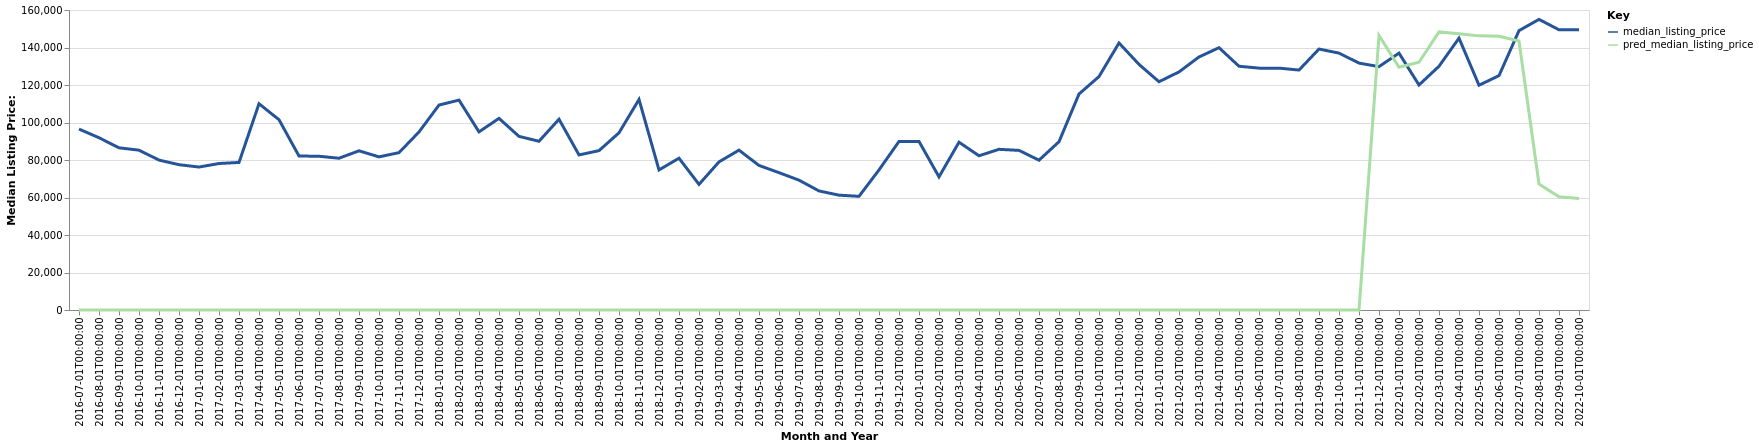

The data file committed next to this chart (first rows):
date, time_idx, median_listing_price, thirty_year_interest_rate_five, month, county_name, active_listing_count, pred_median_listing_price, month_year
2016-07-01, 0, 96500, 3.72, 7, Bennettsville, SC, 61.0, 0, Jul-2016
2016-08-01, 1, 91875, 3.73, 8, Bennettsville, SC, 65.0, 0, Aug-2016
2016-09-01, 2, 86500, 3.66, 9, Bennettsville, SC, 65.0, 0, Sep-2016
2016-10-01, 3, 85250, 3.64, 10, Bennettsville, SC, 56.0, 0, Oct-2016
2016-11-01, 4, 79950, 3.66, 11, Bennettsville, SC, 65.0, 0, Nov-2016
2016-12-01, 5, 77500, 3.48, 12, Bennettsville, SC, 67.0, 0, Dec-2016
2017-01-01, 6, 76250, 3.45, 1, Bennettsville, SC, 59.0, 0, Jan-2017
2017-02-01, 7, 78125, 3.5, 2, Bennettsville, SC, 62.0, 0, Feb-2017
2017-03-01, 8, 78700, 3.52, 3, Bennettsville, SC, 56.0, 0, Mar-2017
2017-04-01, 9, 110000, 4.03, 4, Bennettsville, SC, 50.0, 0, Apr-2017
2017-05-01, 10, 101500, 4.32, 5, Bennettsville, SC, 45.0, 0, May-2017
2017-06-01, 11, 82125, 4.2, 6, Bennettsville, SC, 45.0, 0, Jun-2017
2017-07-01, 12, 82000, 4.19, 7, Bennettsville, SC, 50.0, 0, Jul-2017
2017-08-01, 13, 80950, 4.3, 8, Bennettsville, SC, 52.0, 0, Aug-2017
2017-09-01, 14, 84900, 4.1, 9, Bennettsville, SC, 48.0, 0, Sep-2017
2017-10-01, 15, 81675, 4.05, 10, Bennettsville, SC, 41.0, 0, Oct-2017
2017-11-01, 16, 83925, 3.94, 11, Bennettsville, SC, 36.0, 0, Nov-2017
2017-12-01, 17, 94950, 4.03, 12, Bennettsville, SC, 29.0, 0, Dec-2017
2018-01-01, 18, 109300, 3.93, 1, Bennettsville, SC, 31.0, 0, Jan-2018
2018-02-01, 19, 111950, 3.83, 2, Bennettsville, SC, 35.0, 0, Feb-2018
2018-03-01, 20, 95000, 3.94, 3, Bennettsville, SC, 35.0, 0, Mar-2018
2018-04-01, 21, 102200, 3.95, 4, Bennettsville, SC, 39.0, 0, Apr-2018
2018-05-01, 22, 92600, 3.99, 5, Bennettsville, SC, 43.0, 0, May-2018
2018-06-01, 23, 90000, 4.15, 6, Bennettsville, SC, 45.0, 0, Jun-2018
2018-07-01, 24, 101750, 4.4, 7, Bennettsville, SC, 44.0, 0, Jul-2018
2018-08-01, 25, 82700, 4.46, 8, Bennettsville, SC, 45.0, 0, Aug-2018
2018-09-01, 26, 85000, 4.58, 9, Bennettsville, SC, 43.0, 0, Sep-2018
2018-10-01, 27, 94500, 4.66, 10, Bennettsville, SC, 43.0, 0, Oct-2018
2018-11-01, 28, 112300, 4.62, 11, Bennettsville, SC, 38.0, 0, Nov-2018
2018-12-01, 29, 74700, 4.54, 12, Bennettsville, SC, 34.0, 0, Dec-2018
2019-01-01, 30, 80950, 4.6, 1, Bennettsville, SC, 34.0, 0, Jan-2019
2019-02-01, 31, 67000, 4.72, 2, Bennettsville, SC, 42.0, 0, Feb-2019
2019-03-01, 32, 79000, 4.9, 3, Bennettsville, SC, 48.0, 0, Mar-2019
2019-04-01, 33, 85250, 4.94, 4, Bennettsville, SC, 54.0, 0, Apr-2019
2019-05-01, 34, 77100, 4.75, 5, Bennettsville, SC, 58.0, 0, May-2019
2019-06-01, 35, 73250, 4.51, 6, Bennettsville, SC, 55.0, 0, Jun-2019
2019-07-01, 36, 69250, 4.41, 7, Bennettsville, SC, 49.0, 0, Jul-2019
2019-08-01, 37, 63500, 4.41, 8, Bennettsville, SC, 55.0, 0, Aug-2019
2019-09-01, 38, 61250, 4.2, 9, Bennettsville, SC, 57.0, 0, Sep-2019
2019-10-01, 39, 60625, 4.14, 10, Bennettsville, SC, 58.0, 0, Oct-2019
2019-11-01, 40, 74700, 3.84, 11, Bennettsville, SC, 60.0, 0, Nov-2019
2019-12-01, 41, 89900, 3.81, 12, Bennettsville, SC, 60.0, 0, Dec-2019
2020-01-01, 42, 89900, 3.75, 1, Bennettsville, SC, 55.0, 0, Jan-2020
2020-02-01, 43, 71000, 3.73, 2, Bennettsville, SC, 59.0, 0, Feb-2020
2020-03-01, 44, 89500, 3.78, 3, Bennettsville, SC, 52.0, 0, Mar-2020
2020-04-01, 45, 82250, 3.75, 4, Bennettsville, SC, 46.0, 0, Apr-2020
2020-05-01, 46, 85700, 3.74, 5, Bennettsville, SC, 46.0, 0, May-2020
2020-06-01, 47, 85125, 3.72, 6, Bennettsville, SC, 51.0, 0, Jun-2020
2020-07-01, 48, 79900, 3.49, 7, Bennettsville, SC, 55.0, 0, Jul-2020
2020-08-01, 49, 89750, 3.65, 8, Bennettsville, SC, 49.0, 0, Aug-2020
2020-09-01, 50, 115200, 3.33, 9, Bennettsville, SC, 45.0, 0, Sep-2020
2020-10-01, 51, 124500, 3.28, 10, Bennettsville, SC, 44.0, 0, Oct-2020
2020-11-01, 52, 142425, 3.21, 11, Bennettsville, SC, 44.0, 0, Nov-2020
2020-12-01, 53, 131000, 3.07, 12, Bennettsville, SC, 39.0, 0, Dec-2020
2021-01-01, 54, 121750, 2.99, 1, Bennettsville, SC, 36.0, 0, Jan-2021
2021-02-01, 55, 126975, 2.93, 2, Bennettsville, SC, 30.0, 0, Feb-2021
2021-03-01, 56, 134950, 2.88, 3, Bennettsville, SC, 29.0, 0, Mar-2021
2021-04-01, 57, 139900, 2.84, 4, Bennettsville, SC, 28.0, 0, Apr-2021
2021-05-01, 58, 130000, 2.71, 5, Bennettsville, SC, 30.0, 0, May-2021
2021-06-01, 59, 129000, 2.79, 6, Bennettsville, SC, 32.0, 0, Jun-2021
... 16 more rows
